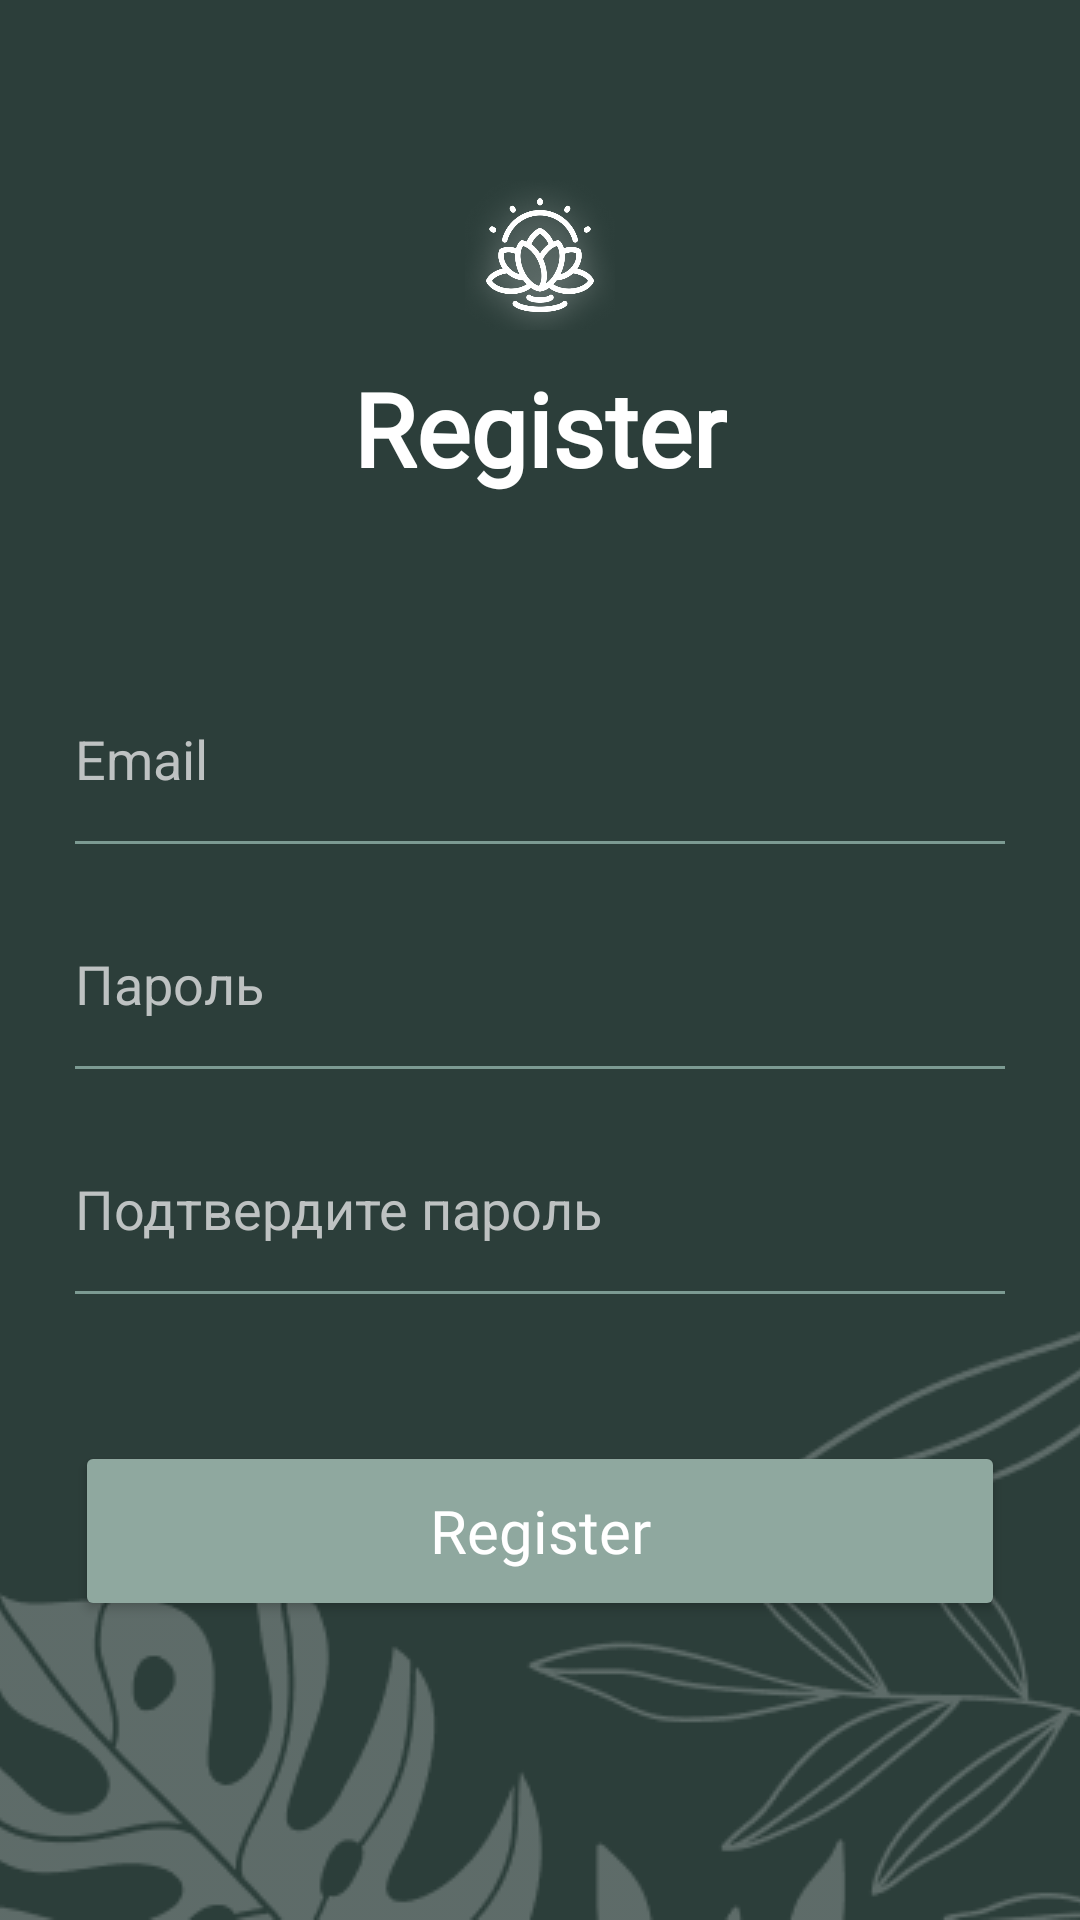

Here is an Android app screen rendered from its layout file. Give the layout XML and the strings, colors and styles it references.
<!-- AndroidManifest.xml: activity theme Theme.Pr1523101fi -->
<!-- res/layout/activity_register.xml -->
<?xml version="1.0" encoding="utf-8"?>
<androidx.constraintlayout.widget.ConstraintLayout
    xmlns:android="http://schemas.android.com/apk/res/android"
    xmlns:app="http://schemas.android.com/apk/res-auto"
    xmlns:tools="http://schemas.android.com/tools"
    android:layout_width="match_parent"
    android:layout_height="match_parent"
    android:background="#2C3E3A">

    <ImageView
        android:id="@+id/iv_leaves"
        android:layout_width="match_parent"
        android:layout_height="wrap_content"
        android:src="@drawable/leaves_decoration"
        android:scaleType="centerCrop"
        app:layout_constraintBottom_toBottomOf="parent"
        app:layout_constraintStart_toStartOf="parent"
        app:layout_constraintEnd_toEndOf="parent"
        tools:ignore="ContentDescription" />

    <ImageView
        android:id="@+id/iv_logo_top"
        android:layout_width="50dp"
        android:layout_height="50dp"
        android:layout_marginTop="60dp"
        android:src="@drawable/logo"
        app:layout_constraintEnd_toEndOf="parent"
        app:layout_constraintStart_toStartOf="parent"
        app:layout_constraintTop_toTopOf="parent"
        tools:ignore="ContentDescription" />

    <TextView
        android:id="@+id/tv_register_title"
        android:layout_width="wrap_content"
        android:layout_height="wrap_content"
        android:layout_marginTop="10dp"
        android:fontFamily="@font/alegreya"
        android:text="Register"
        android:textColor="#FFFFFF"
        android:textSize="34sp"
        android:textStyle="bold"
        app:layout_constraintEnd_toEndOf="parent"
        app:layout_constraintStart_toStartOf="parent"
        app:layout_constraintTop_toBottomOf="@id/iv_logo_top"
        tools:ignore="HardcodedText" />

    <EditText
        android:id="@+id/et_reg_email"
        android:layout_width="0dp"
        android:layout_height="55dp"
        android:layout_marginHorizontal="25dp"
        android:layout_marginTop="60dp"
        android:background="@null"
        android:hint="Email"
        android:inputType="textEmailAddress"
        android:textColorHint="#BEC2C2"
        android:textColor="#FFFFFF"
        app:layout_constraintEnd_toEndOf="parent"
        app:layout_constraintStart_toStartOf="parent"
        app:layout_constraintTop_toBottomOf="@id/tv_register_title"
        tools:ignore="Autofill,HardcodedText" />

    <View
        android:layout_width="0dp"
        android:layout_height="1dp"
        android:background="#7C9A92"
        app:layout_constraintEnd_toEndOf="@id/et_reg_email"
        app:layout_constraintStart_toStartOf="@id/et_reg_email"
        app:layout_constraintTop_toBottomOf="@id/et_reg_email" />

    <EditText
        android:id="@+id/et_reg_password"
        android:layout_width="0dp"
        android:layout_height="55dp"
        android:layout_marginHorizontal="25dp"
        android:layout_marginTop="20dp"
        android:background="@null"
        android:hint="Пароль"
        android:inputType="textPassword"
        android:textColorHint="#BEC2C2"
        android:textColor="#FFFFFF"
        app:layout_constraintEnd_toEndOf="parent"
        app:layout_constraintStart_toStartOf="parent"
        app:layout_constraintTop_toBottomOf="@id/et_reg_email"
        tools:ignore="Autofill,HardcodedText" />

    <View
        android:layout_width="0dp"
        android:layout_height="1dp"
        android:background="#7C9A92"
        app:layout_constraintEnd_toEndOf="@id/et_reg_password"
        app:layout_constraintStart_toStartOf="@id/et_reg_password"
        app:layout_constraintTop_toBottomOf="@id/et_reg_password" />

    <EditText
        android:id="@+id/et_reg_confirm_password"
        android:layout_width="0dp"
        android:layout_height="55dp"
        android:layout_marginHorizontal="25dp"
        android:layout_marginTop="20dp"
        android:background="@null"
        android:hint="Подтвердите пароль"
        android:inputType="textPassword"
        android:textColorHint="#BEC2C2"
        android:textColor="#FFFFFF"
        app:layout_constraintEnd_toEndOf="parent"
        app:layout_constraintStart_toStartOf="parent"
        app:layout_constraintTop_toBottomOf="@id/et_reg_password"
        tools:ignore="Autofill,HardcodedText" />

    <View
        android:layout_width="0dp"
        android:layout_height="1dp"
        android:background="#7C9A92"
        app:layout_constraintEnd_toEndOf="@id/et_reg_confirm_password"
        app:layout_constraintStart_toStartOf="@id/et_reg_confirm_password"
        app:layout_constraintTop_toBottomOf="@id/et_reg_confirm_password" />

    <Button
        android:id="@+id/btn_do_register"
        android:layout_width="0dp"
        android:layout_height="60dp"
        android:layout_marginHorizontal="25dp"
        android:layout_marginTop="50dp"
        android:backgroundTint="#8FA89F"
        android:fontFamily="@font/alegreya"
        android:text="Register"
        android:textAllCaps="false"
        android:textColor="#FFFFFF"
        android:textSize="20sp"
        app:cornerRadius="10dp"
        app:layout_constraintEnd_toEndOf="parent"
        app:layout_constraintStart_toStartOf="parent"
        app:layout_constraintTop_toBottomOf="@id/et_reg_confirm_password"
        tools:ignore="HardcodedText" />

    <TextView
        android:id="@+id/tv_login_link"
        android:layout_width="wrap_content"
        android:layout_height="wrap_content"
        android:layout_marginTop="20dp"
        android:layout_marginBottom="40dp"
        android:fontFamily="@font/alegreya"
        android:text="Уже есть аккаунт? Войти"
        android:textColor="#FFFFFF"
        android:textSize="18sp"
        app:layout_constraintEnd_toEndOf="parent"
        app:layout_constraintStart_toStartOf="parent"
        app:layout_constraintTop_toBottomOf="@id/btn_do_register"
        app:layout_constraintBottom_toTopOf="@id/iv_leaves"
        tools:ignore="HardcodedText" />

</androidx.constraintlayout.widget.ConstraintLayout>
<!-- resources referenced by this layout -->
<resources>
  <!-- drawable leaves_decoration: png bitmap (drawable, 19496 bytes) -->
  <!-- drawable logo: png bitmap (drawable, 85439 bytes) -->
  <style name="Theme.Pr1523101fi" parent="Theme.AppCompat.DayNight.NoActionBar">
          <item name="colorPrimary">#2C3E3A</item>
          <item name="colorPrimaryVariant">#1E2F2A</item>
          <item name="colorOnPrimary">#FFFFFF</item>
          <item name="android:statusBarColor">#2C3E3A</item>
          <item name="android:navigationBarColor">#2C3E3A</item>
      </style>
</resources>
